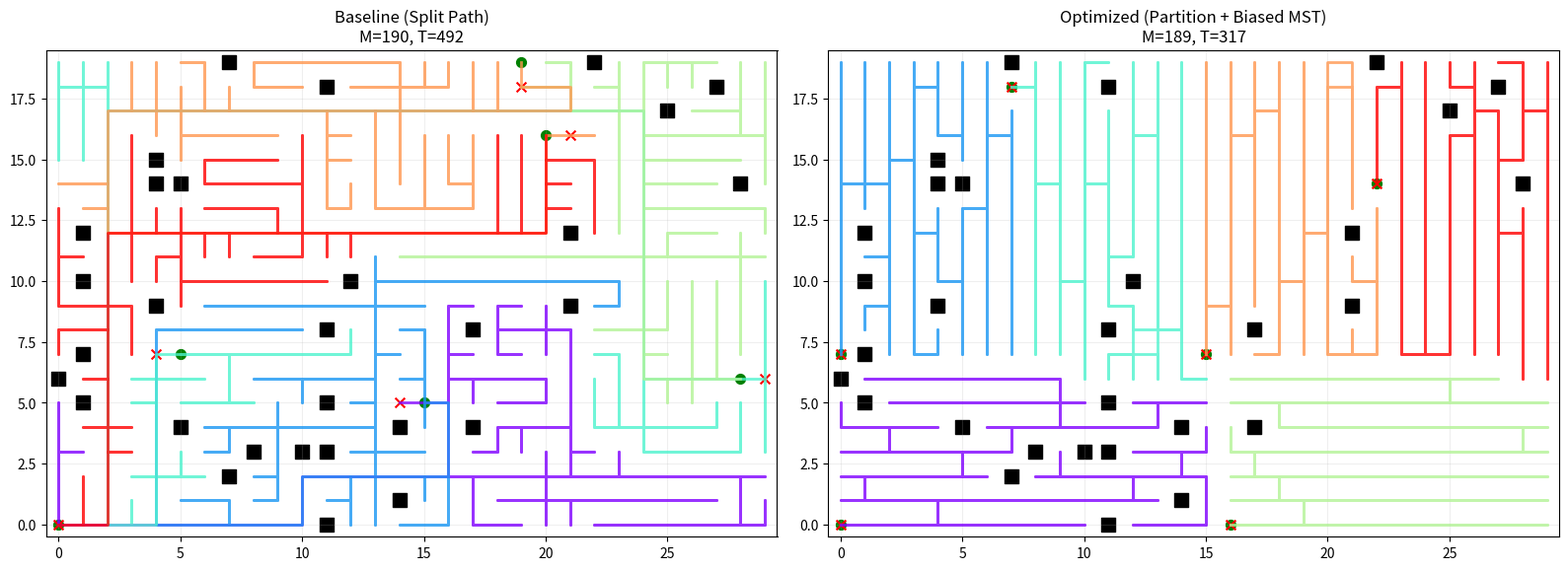

Generate this figure with matplotlib:
import time
import math
import random
import itertools
from collections import deque, defaultdict
import numpy as np
import networkx as nx
import matplotlib.pyplot as plt

# -----------------------
# Utilities
# -----------------------
def grid_nodes(width, height, obstacles=set()):
    return [(x,y) for x in range(width) for y in range(height) if (x,y) not in obstacles]

def neighbors_4(node, width, height, obstacles=set()):
    x,y = node
    for dx,dy in ((1,0),(-1,0),(0,1),(0,-1)):
        nx_ = x+dx; ny_ = y+dy
        if 0 <= nx_ < width and 0 <= ny_ < height and (nx_,ny_) not in obstacles:
            yield (nx_, ny_)

def euclid(a,b):
    return math.hypot(a[0]-b[0], a[1]-b[1])

def count_turns(path):
    if len(path) < 3:
        return 0
    turns = 0
    for i in range(2, len(path)):
        dx1 = path[i-1][0] - path[i-2][0]
        dy1 = path[i-1][1] - path[i-2][1]
        dx2 = path[i][0] - path[i-1][0]
        dy2 = path[i][1] - path[i-1][1]
        if (dx1, dy1) != (dx2, dy2):
            turns += 1
    return turns

def path_length(path):
    return sum(euclid(path[i], path[i-1]) for i in range(1, len(path)))

# -----------------------
# PART 1: Baseline (Single Path Split)
# -----------------------
def tmstc_star_spanning_tree(nodes, width, height, obstacles=set()):
    G = nx.Graph()
    for u in nodes:
        G.add_node(u)
        for v in neighbors_4(u, width, height, obstacles):
            G.add_edge(u, v, weight=1.0)
    
    start = nodes[0]
    in_tree = {start}
    parent_dir = {start: None}
    T = nx.Graph()
    T.add_node(start)
    
    frontier = []
    for v in neighbors_4(start, width, height, obstacles):
        frontier.append((start, v))
    
    while frontier:
        # Simple heuristic: prefer straight lines
        def edge_priority(e):
            u, v = e
            dir_u = parent_dir.get(u, None)
            d = (v[0]-u[0], v[1]-u[1])
            penalty = 0.0
            if dir_u is not None and dir_u != d:
                penalty = 0.2
            return 1.0 + penalty + random.uniform(0, 1e-6)

        best_edge = min(frontier, key=edge_priority)
        frontier.remove(best_edge)
        u,v = best_edge
        if v in in_tree:
            continue
        T.add_edge(u, v)
        in_tree.add(v)
        parent_dir[v] = (v[0]-u[0], v[1]-u[1])
        for w in neighbors_4(v, width, height, obstacles):
            if w not in in_tree:
                frontier.append((v, w))
    return T

def tree_to_coverage_path(T, start=None):
    if start is None:
        start = list(T.nodes())[0]
    visited = set()
    path = []
    stack = [(start, iter(T[start]))]
    visited.add(start)
    path.append(start)
    
    while stack:
        node, nbr_iter = stack[-1]
        try:
            nbr = next(nbr_iter)
            if nbr not in visited:
                visited.add(nbr)
                path.append(nbr)
                stack.append((nbr, iter(T[nbr])))
        except StopIteration:
            stack.pop()
            if stack:
                path.append(stack[-1][0])
    
    compact = [path[0]]
    for p in path[1:]:
        if p != compact[-1]:
            compact.append(p)
    return compact

def split_path(path, k):
    n = len(path)
    base = n // k
    rem = n % k
    sizes = [base + (1 if i < rem else 0) for i in range(k)]
    splits = []
    curr = 0
    for s in sizes:
        splits.append(path[curr:curr+s])
        curr += s
    return splits

# -----------------------
# PART 2: Optimized (Divide and Conquer)
# -----------------------

class OptimizedMCPP:
    def __init__(self, width, height, obstacles, k):
        self.width = width
        self.height = height
        self.obstacles = obstacles
        self.k = k
        self.nodes = grid_nodes(width, height, obstacles)

    def solve(self):
        # 1. Partition
        regions = self.recursive_coordinate_bisection(self.nodes, self.k)
        
        # 2. Solve each region
        paths = []
        for region_nodes in regions:
            if not region_nodes:
                paths.append([])
                continue
                
            # Try different biases to find best internal path
            best_subpath = None
            best_turns = float('inf')
            
            # Strategies: Neutral, Horizontal-First, Vertical-First
            for bias in [(1.0, 1.0), (0.5, 2.0), (2.0, 0.5)]:
                T = self.biased_mst(region_nodes, h_cost=bias[0], v_cost=bias[1])
                p = tree_to_coverage_path(T)
                t = count_turns(p)
                if t < best_turns:
                    best_turns = t
                    best_subpath = p
            
            # 3. Local Search Refinement (Fast)
            refined_subpath = self.local_search(best_subpath, max_iters=500)
            paths.append(refined_subpath)
            
        return paths

    def recursive_coordinate_bisection(self, nodes, k):
        """Recursively split nodes into k balanced subsets - IMPROVED."""
        if k == 1:
            return [nodes]
        
        # SAFETY CHECK: If not enough nodes, assign empty regions to some robots
        if len(nodes) < k:
            # Give 1 node to first len(nodes) robots, empty to rest
            result = [[n] for n in nodes]
            result += [[] for _ in range(k - len(nodes))]
            return result
        
        # Split k into k1 (left) and k2 (right)
        k1 = k // 2
        k2 = k - k1
        
        # Determine split axis (x or y) based on spread
        xs = [n[0] for n in nodes]
        ys = [n[1] for n in nodes]
        x_spread = max(xs) - min(xs) if xs else 0
        y_spread = max(ys) - min(ys) if ys else 0
        
        # Sort nodes along chosen axis
        if x_spread >= y_spread:
            nodes.sort(key=lambda n: (n[0], n[1]))
        else:
            nodes.sort(key=lambda n: (n[1], n[0]))
        
        # IMPROVED: Calculate split ensuring both sides get at least k1/k2 nodes
        # Target ratio but ensure minimum nodes per side
        target_split = int(len(nodes) * (k1 / k))
        
        # Ensure left side gets at least k1 nodes (if possible)
        min_left = k1
        max_left = len(nodes) - k2
        
        split_idx = max(min_left, min(target_split, max_left))
        
        left_nodes = nodes[:split_idx]
        right_nodes = nodes[split_idx:]
        
        # Recursively split
        return self.recursive_coordinate_bisection(left_nodes, k1) + \
               self.recursive_coordinate_bisection(right_nodes, k2)

    def biased_mst(self, nodes, h_cost=1.0, v_cost=1.0):
        """Kruskal's or Prim's with biased weights for H/V edges."""
        G = nx.Graph()
        node_set = set(nodes)
        
        # Build graph with biased weights
        edges = []
        for u in nodes:
            x, y = u
            # Horizontal neighbor
            if (x+1, y) in node_set:
                edges.append((u, (x+1, y), h_cost + random.uniform(0, 0.01)))
            # Vertical neighbor
            if (x, y+1) in node_set:
                edges.append((u, (x, y+1), v_cost + random.uniform(0, 0.01)))
                
        # Kruskal's algorithm
        edges.sort(key=lambda x: x[2])
        T = nx.Graph()
        T.add_nodes_from(nodes)
        uf = nx.utils.UnionFind(nodes)
        
        for u, v, w in edges:
            if uf[u] != uf[v]:
                uf.union(u, v)
                T.add_edge(u, v)
                
        return T

    def local_search(self, path, max_iters=1000):
        """2-opt Local Search with strict connectivity checks."""
        curr_path = path[:]
        curr_turns = count_turns(curr_path)
        n = len(curr_path)
        
        for _ in range(max_iters):
            if n < 4: break
            
            # Pick two cut points i and j
            # Path structure: ... A [B ... C] D ...
            # Indices:       i-1  i       j   j+1
            i = random.randint(1, n - 2)
            j = random.randint(i, n - 2)
            
            # Nodes involved in the potential new connection
            A = curr_path[i-1]
            B = curr_path[i]
            C = curr_path[j]
            D = curr_path[j+1]
            
            # STRICT VALIDITY CHECK:
            # If we reverse B...C, A must connect to C, and B must connect to D.
            # Distance must be exactly 1 (grid neighbor).
            if euclid(A, C) > 1.01 or euclid(B, D) > 1.01:
                continue
            
            # Perform swap
            new_path = curr_path[:i] + list(reversed(curr_path[i:j+1])) + curr_path[j+1:]
            new_turns = count_turns(new_path)
            
            if new_turns <= curr_turns:
                curr_path = new_path
                curr_turns = new_turns
                
        return curr_path

# -----------------------
# Comparison & Visualization
# -----------------------
def run_comparison(width=30, height=20, k=4, obs_ratio=0.1):
    # Setup
    random.seed(42)
    all_cells = [(x,y) for x in range(width) for y in range(height)]
    n_obs = int(width * height * obs_ratio)
    obstacles = set(random.sample(all_cells, n_obs))
    nodes = grid_nodes(width, height, obstacles)
    
    print(f"Grid: {width}x{height}, K={k}, Obstacles={len(obstacles)}")
    
    # --- Baseline ---
    t0 = time.time()
    T_base = tmstc_star_spanning_tree(nodes, width, height, obstacles)
    full_path_base = tree_to_coverage_path(T_base)
    paths_base = split_path(full_path_base, k)
    t_base = time.time() - t0
    
    makespan_base = max(len(p) for p in paths_base)
    turns_base = sum(count_turns(p) for p in paths_base)
    
    print(f"Baseline: Makespan={makespan_base}, Turns={turns_base}, Time={t_base:.3f}s")
    
    # --- Optimized ---
    t0 = time.time()
    opt_solver = OptimizedMCPP(width, height, obstacles, k)
    paths_opt = opt_solver.solve()
    t_opt = time.time() - t0
    
    makespan_opt = max(len(p) for p in paths_opt)
    turns_opt = sum(count_turns(p) for p in paths_opt)
    
    print(f"Optimized: Makespan={makespan_opt}, Turns={turns_opt}, Time={t_opt:.3f}s")
    
    # --- Plotting ---
    fig, (ax1, ax2) = plt.subplots(1, 2, figsize=(16, 8))
    
    plot_paths(ax1, paths_base, width, height, obstacles, f"Baseline (Split Path)\nM={makespan_base}, T={turns_base}")
    plot_paths(ax2, paths_opt, width, height, obstacles, f"Optimized (Partition + Biased MST)\nM={makespan_opt}, T={turns_opt}")
    
    plt.tight_layout()
    plt.savefig('mcpp_comparison.png')
    print("Saved comparison plot to 'mcpp_comparison.png'")
    
    with open('results.txt', 'w') as f:
        f.write(f"Baseline: Makespan={makespan_base}, Turns={turns_base}\n")
        f.write(f"Optimized: Makespan={makespan_opt}, Turns={turns_opt}\n")


def plot_paths(ax, paths, width, height, obstacles, title):
    ax.set_xlim(-0.5, width-0.5)
    ax.set_ylim(-0.5, height-0.5)
    ax.set_aspect('equal')
    ax.grid(True, alpha=0.2)
    
    # Obstacles
    ox = [o[0] for o in obstacles]
    oy = [o[1] for o in obstacles]
    ax.scatter(ox, oy, c='black', marker='s', s=100)
    
    # Paths
    colors = plt.cm.rainbow(np.linspace(0, 1, len(paths)))
    for i, path in enumerate(paths):
        if not path: continue
        xs = [p[0] for p in path]
        ys = [p[1] for p in path]
        ax.plot(xs, ys, '-', linewidth=2, color=colors[i], alpha=0.8, label=f'R{i}')
        ax.scatter(xs[0], ys[0], c='green', s=50, marker='o') # Start
        ax.scatter(xs[-1], ys[-1], c='red', s=50, marker='x') # End
        
    ax.set_title(title)

if __name__ == "__main__":
    run_comparison(width=30, height=20, k=6, obs_ratio=0.05)
